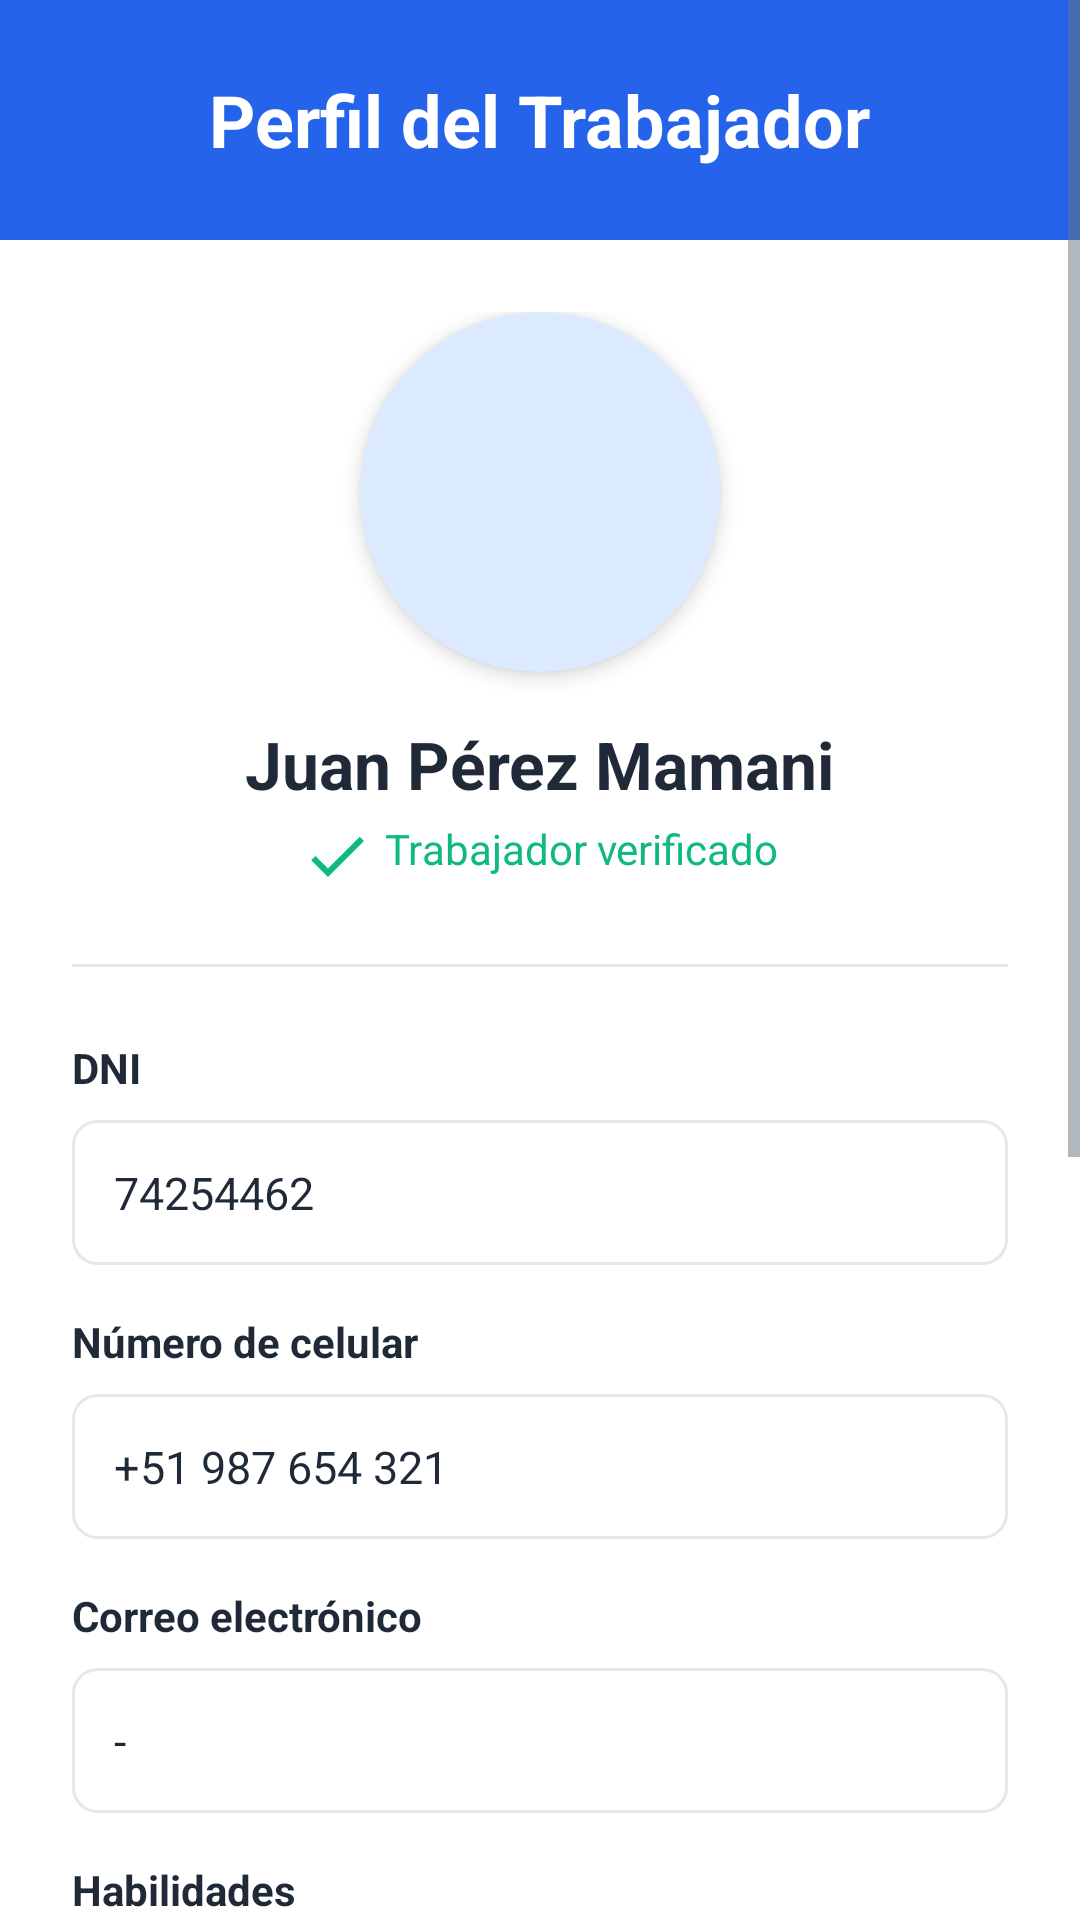

This screen was rendered from an Android layout file. Write that file and the resources it references.
<!-- AndroidManifest.xml: application theme Theme.ChambaInfo -->
<!-- res/layout/activity_perfil_trabajador.xml -->
<?xml version="1.0" encoding="utf-8"?>
<ScrollView xmlns:android="http://schemas.android.com/apk/res/android"
    xmlns:app="http://schemas.android.com/apk/res-auto"
    android:layout_width="match_parent"
    android:layout_height="match_parent"
    android:background="@color/white"
    android:fillViewport="true">

    <LinearLayout
        android:layout_width="match_parent"
        android:layout_height="wrap_content"
        android:orientation="vertical">

        
        <RelativeLayout
            android:layout_width="match_parent"
            android:layout_height="wrap_content"
            android:background="@color/primary_blue"
            android:padding="20dp">

            <ImageButton
                android:id="@+id/btnBack"
                android:layout_width="40dp"
                android:layout_height="40dp"
                android:layout_alignParentStart="true"
                android:layout_centerVertical="true"
                android:background="?attr/selectableItemBackgroundBorderless"
                android:src="@drawable/ic_arrow_back"
                android:contentDescription="Volver" />

            <TextView
                android:layout_width="wrap_content"
                android:layout_height="wrap_content"
                android:layout_centerInParent="true"
                android:text="Perfil del Trabajador"
                android:textColor="@color/white"
                android:textSize="24sp"
                android:textStyle="bold" />

        </RelativeLayout>

        
        <LinearLayout
            android:layout_width="match_parent"
            android:layout_height="wrap_content"
            android:orientation="vertical"
            android:padding="24dp"
            android:gravity="center_horizontal">

            
            <androidx.cardview.widget.CardView
                android:layout_width="120dp"
                android:layout_height="120dp"
                app:cardCornerRadius="60dp"
                app:cardElevation="4dp"
                android:backgroundTint="@color/light_blue">

                <ImageView
                    android:id="@+id/ivFotoPerfil"
                    android:layout_width="match_parent"
                    android:layout_height="match_parent"
                    android:src="@drawable/ic_person"
                    android:scaleType="centerCrop"
                    android:contentDescription="Foto de perfil" />

            </androidx.cardview.widget.CardView>

            
            <TextView
                android:id="@+id/tvNombreCompleto"
                android:layout_width="wrap_content"
                android:layout_height="wrap_content"
                android:layout_marginTop="16dp"
                android:text="Juan Pérez Mamani"
                android:textColor="@color/text_primary"
                android:textSize="22sp"
                android:textStyle="bold"
                android:gravity="center" />

            
            <TextView
                android:layout_width="wrap_content"
                android:layout_height="wrap_content"
                android:layout_marginTop="4dp"
                android:text="Trabajador verificado"
                android:textColor="@color/accent_green"
                android:textSize="14sp"
                android:drawableStart="@drawable/ic_check"
                android:drawablePadding="4dp" />

            
            <View
                android:layout_width="match_parent"
                android:layout_height="1dp"
                android:layout_marginTop="24dp"
                android:background="@color/border_gray" />

            
            <LinearLayout
                android:layout_width="match_parent"
                android:layout_height="wrap_content"
                android:orientation="vertical"
                android:layout_marginTop="24dp">

                
                <TextView
                    android:layout_width="wrap_content"
                    android:layout_height="wrap_content"
                    android:text="DNI"
                    android:textColor="@color/text_primary"
                    android:textSize="14sp"
                    android:textStyle="bold" />

                <TextView
                    android:id="@+id/tvDni"
                    android:layout_width="match_parent"
                    android:layout_height="wrap_content"
                    android:layout_marginTop="8dp"
                    android:padding="14dp"
                    android:background="@drawable/bg_border_gray"
                    android:text="74254462"
                    android:textColor="@color/text_primary"
                    android:textSize="15sp" />

                
                <TextView
                    android:layout_width="wrap_content"
                    android:layout_height="wrap_content"
                    android:layout_marginTop="16dp"
                    android:text="Número de celular"
                    android:textColor="@color/text_primary"
                    android:textSize="14sp"
                    android:textStyle="bold" />

                <TextView
                    android:id="@+id/tvCelular"
                    android:layout_width="match_parent"
                    android:layout_height="wrap_content"
                    android:layout_marginTop="8dp"
                    android:padding="14dp"
                    android:background="@drawable/bg_border_gray"
                    android:text="+51 987 654 321"
                    android:textColor="@color/text_primary"
                    android:textSize="15sp" />

                
                <TextView
                    android:layout_width="wrap_content"
                    android:layout_height="wrap_content"
                    android:layout_marginTop="16dp"
                    android:text="Correo electrónico"
                    android:textColor="@color/text_primary"
                    android:textSize="14sp"
                    android:textStyle="bold" />

                <TextView
                    android:id="@+id/tvEmail"
                    android:layout_width="match_parent"
                    android:layout_height="wrap_content"
                    android:layout_marginTop="8dp"
                    android:padding="14dp"
                    android:background="@drawable/bg_border_gray"
                    android:text="-"
                    android:textColor="@color/text_primary"
                    android:textSize="15sp" />

                
                <TextView
                    android:layout_width="wrap_content"
                    android:layout_height="wrap_content"
                    android:layout_marginTop="16dp"
                    android:text="Habilidades"
                    android:textColor="@color/text_primary"
                    android:textSize="14sp"
                    android:textStyle="bold" />

                <TextView
                    android:id="@+id/tvHabilidades"
                    android:layout_width="match_parent"
                    android:layout_height="wrap_content"
                    android:layout_marginTop="8dp"
                    android:padding="14dp"
                    android:background="@drawable/bg_border_gray"
                    android:text="-"
                    android:textColor="@color/text_primary"
                    android:textSize="15sp"
                    android:minLines="2" />

                
                <TextView
                    android:layout_width="wrap_content"
                    android:layout_height="wrap_content"
                    android:layout_marginTop="16dp"
                    android:text="Experiencia laboral"
                    android:textColor="@color/text_primary"
                    android:textSize="14sp"
                    android:textStyle="bold" />

                <TextView
                    android:id="@+id/tvExperiencia"
                    android:layout_width="match_parent"
                    android:layout_height="wrap_content"
                    android:layout_marginTop="8dp"
                    android:padding="14dp"
                    android:background="@drawable/bg_border_gray"
                    android:text="-"
                    android:textColor="@color/text_primary"
                    android:textSize="15sp"
                    android:minLines="3" />

            </LinearLayout>

            
            <androidx.cardview.widget.CardView
                android:layout_width="match_parent"
                android:layout_height="wrap_content"
                android:layout_marginTop="24dp"
                app:cardCornerRadius="8dp"
                app:cardElevation="0dp"
                android:backgroundTint="@color/light_blue">

                <TextView
                    android:layout_width="match_parent"
                    android:layout_height="wrap_content"
                    android:padding="16dp"
                    android:text="Contacta al trabajador por WhatsApp para coordinar detalles. Puedes archivar esta postulación cuando ya no la necesites."
                    android:textColor="@color/primary_blue_dark"
                    android:textSize="13sp"
                    android:lineSpacingExtra="2dp" />

            </androidx.cardview.widget.CardView>

            
            <Button
                android:id="@+id/btnArchivar"
                style="@style/Button.Secondary"
                android:layout_width="match_parent"
                android:layout_height="wrap_content"
                android:layout_marginTop="24dp"
                android:layout_marginBottom="16dp"
                android:text="Archivar postulación"
                android:textColor="@color/text_secondary"
                app:strokeColor="@color/border_gray" />

        </LinearLayout>

        
        <ProgressBar
            android:id="@+id/progressBar"
            android:layout_width="wrap_content"
            android:layout_height="wrap_content"
            android:layout_gravity="center"
            android:visibility="gone" />

    </LinearLayout>

</ScrollView>
<!-- resources referenced by this layout -->
<resources>
  <color name="accent_green">#10B981</color>
  <color name="border_gray">#E5E7EB</color>
  <color name="light_blue">#DBEAFE</color>
  <color name="primary_blue">#2563EB</color>
  <color name="primary_blue_dark">#1E40AF</color>
  <color name="text_primary">#1F2937</color>
  <color name="text_secondary">#6B7280</color>
  <color name="white">#FFFFFF</color>
  <!-- drawable bg_border_gray (drawable) -->
  <?xml version="1.0" encoding="utf-8"?>
  <shape xmlns:android="http://schemas.android.com/apk/res/android"
      android:shape="rectangle">
      <stroke
          android:width="1dp"
          android:color="@color/border_gray" />
      <corners android:radius="8dp" />
      <solid android:color="@color/background_white" />
  </shape>
  <!-- drawable ic_check (drawable) -->
  <vector xmlns:android="http://schemas.android.com/apk/res/android"
      android:width="24dp"
      android:height="24dp"
      android:viewportWidth="24"
      android:viewportHeight="24">
      <path
          android:fillColor="@color/accent_green"
          android:pathData="M9,16.17L4.83,12l-1.42,1.41L9,19 21,7l-1.41,-1.41z"/>
  </vector>
  <style name="Button.Secondary" parent="Widget.MaterialComponents.Button.OutlinedButton">
          <item name="strokeColor">@color/primary_blue</item>
          <item name="android:textColor">@color/primary_blue</item>
          <item name="cornerRadius">8dp</item>
          <item name="android:textAllCaps">false</item>
          <item name="android:padding">14dp</item>
          <item name="android:textSize">16sp</item>
      </style>
  <style name="Theme.ChambaInfo" parent="Theme.MaterialComponents.DayNight.NoActionBar">
          <item name="colorPrimary">@color/primary_blue</item>
          <item name="colorPrimaryVariant">@color/primary_blue_dark</item>
          <item name="colorOnPrimary">@color/white</item>
  
          <item name="colorSecondary">@color/secondary_blue</item>
          <item name="colorSecondaryVariant">@color/primary_blue_dark</item>
          <item name="colorOnSecondary">@color/white</item>
  
          <item name="android:statusBarColor">@color/primary_blue</item>
          <item name="android:windowLightStatusBar" tools:targetApi="m">false</item>
  
          <item name="android:windowLayoutInDisplayCutoutMode" tools:targetApi="p">shortEdges</item>
          <item name="android:enforceNavigationBarContrast" tools:targetApi="q">false</item>
  
          <item name="colorControlNormal">@color/text_secondary</item>
          <item name="colorControlActivated">@color/primary_blue</item>
          <item name="android:textColorHint">@color/text_secondary</item>
          <item name="editTextColor">@color/text_primary</item>
      </style>
  <color name="background_white">#FFFFFF</color>
  <color name="secondary_blue">#3B82F6</color>
</resources>
